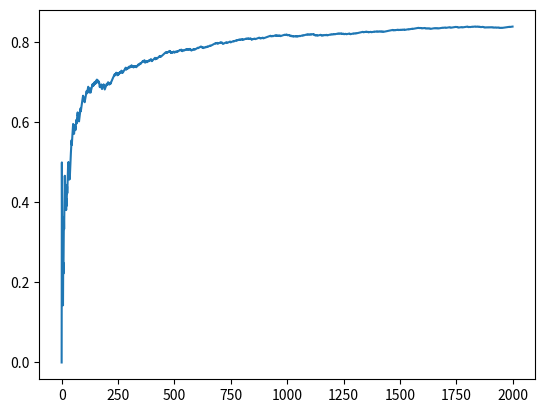

Reproduce this figure in Python.
#!/usr/bin/env python

import numpy as np
import matplotlib.pyplot as plt
from scipy import linalg


class LinUCB(object):
				def __init__(self):
								self.last_action = 0
								
								self.Aa = {}
								
								self.AaI = {}
								
								self.ba = {} 
								
								self.theta = {}
								
								self.k = 0
								
								self.d = 0
								
								self.alpha = 0.5
								
								self.acc_reward = 0
				
				def set_bandits(self, arms = {
																								0:[1,0,0,0],
																								1:[0,1,0,0],
																								2:[0,0,1,0],
																								3:[0,0,0,1],
																				}):
								self.k = len(arms)
								self.d = len(arms[0])
								
								for key in arms:
												self.Aa[key] = np.identity(self.d)
												self.AaI[key] = np.identity(self.d)
												self.ba[key] = np.zeros((self.d, 1))
												self.theta[key] = np.zeros((self.d, 1))
												
				def update(self, covariates, reward):
								
								self.Aa[self.last_action] += np.outer(covariates, covariates)
								
								self.ba[self.last_action] += reward * np.array([covariates]).T
								
								self.AaI[self.last_action] = linalg.solve(self.Aa[self.last_action],
												np.identity(self.d))
								#print(self.AaI)
								#print(self.Aa)
								self.theta[self.last_action] = np.dot(self.AaI[self.last_action],
												self.ba[self.last_action])
				

				def recommand(self, covariates, arms = {
																								0:[1,0,0,0],
																								1:[0,1,0,0],
																								2:[0,0,1,0],
																								3:[0,0,0,1],
																				}):
								x = np.array([covariates]).T
								xT = x.T
								
								tmp_AaI = np.array([self.AaI[arm] for arm in arms])
								
								tmp_theta = np.array([self.theta[arm] for arm in arms])
								
								#shape = (1, k, 1)
								
								#print(tmp_theta, tmp_AaI, xT)
								#print(np.dot(xT, tmp_theta))
								#print(np.dot(np.dot(xT, tmp_AaI)[0,:,:], x))
								#print('-----')
								#self.last_action = arms[np.argmax(np.dot(xT, tmp_theta)[0,:,:].T + 
								#				self.alpha * np.dot(np.dot(xT, tmp_AaI)[0,:,:], x))]
								self.last_action = np.argmax(np.dot(xT, tmp_theta)[0,:,:]
												+ self.alpha * np.sqrt(np.dot(np.dot(xT, tmp_AaI)[0,:,:], x)))
								#print(np.dot(xT, tmp_theta)[0,:,:].T + 
								#				self.alpha * np.dot(np.dot(xT, tmp_AaI)[0,:,:], x))
								return self.last_action

class Environment(object):
								
				
				def run_synthetic(self, agents, bandits, user, timestamp = 2000):
								self.reward_curves = np.zeros((timestamp, len(agents)))
								
								for t in range(timestamp):
												covariates = user.come()
												
												for i, agent in enumerate(agents):# agents can be [...]
																#print(agents, agent, i)
																agent.last_action = agent.recommand(covariates, bandits.arms)
																
																reward = bandits.pull(covariates, agent.last_action)
																
																agent.update(covariates, reward)
																
																agent.acc_reward += reward
																
																#print(agent.theta)
																self.reward_curves[t, i] = agent.acc_reward / (t + 1)
																
				def plot(self):

								for j in range(len(self.reward_curves[0,:])):
												plt.plot(self.reward_curves[:,j])
								plt.show()
								
class Bandit(object):
				
				def __init__(self, arms = {
																								0:[1,0,0,0],
																								1:[0,1,0,0],
																								2:[0,0,1,0],
																								3:[0,0,0,1],
																				}):
				
								self.arms = arms
								
				
				def pull(self, covariates, arm_index):
								#print(covariates, arm_index)
								#print(np.dot(self.arms[arm_index], covariates))
								return np.random.binomial(1,np.dot(self.arms[arm_index], covariates),1)
				
				@property
				def get_arms(self):
								return self.arms

class User(object):
				def __init__(self, d=4):
								self.d = d
								
				def come(self):
								return np.random.uniform(0, 1, self.d)
								
def main():
				n = 10# There will be some never-played arms. (Depend on alpha)
				arms = {}
				for key in range(n):
								arms[key] = np.identity(n)[key,:]
				
				
				A = LinUCB()
				
				bandits = Bandit(arms)
				A.set_bandits(bandits.get_arms)
				
				user = User(n)
				E = Environment()
				E.run_synthetic([A], bandits, user)
				
				E.plot()
				#print(A.recommand([4,5,6,7], [1,2,3]))
				pass



if __name__ == '__main__':
    main()